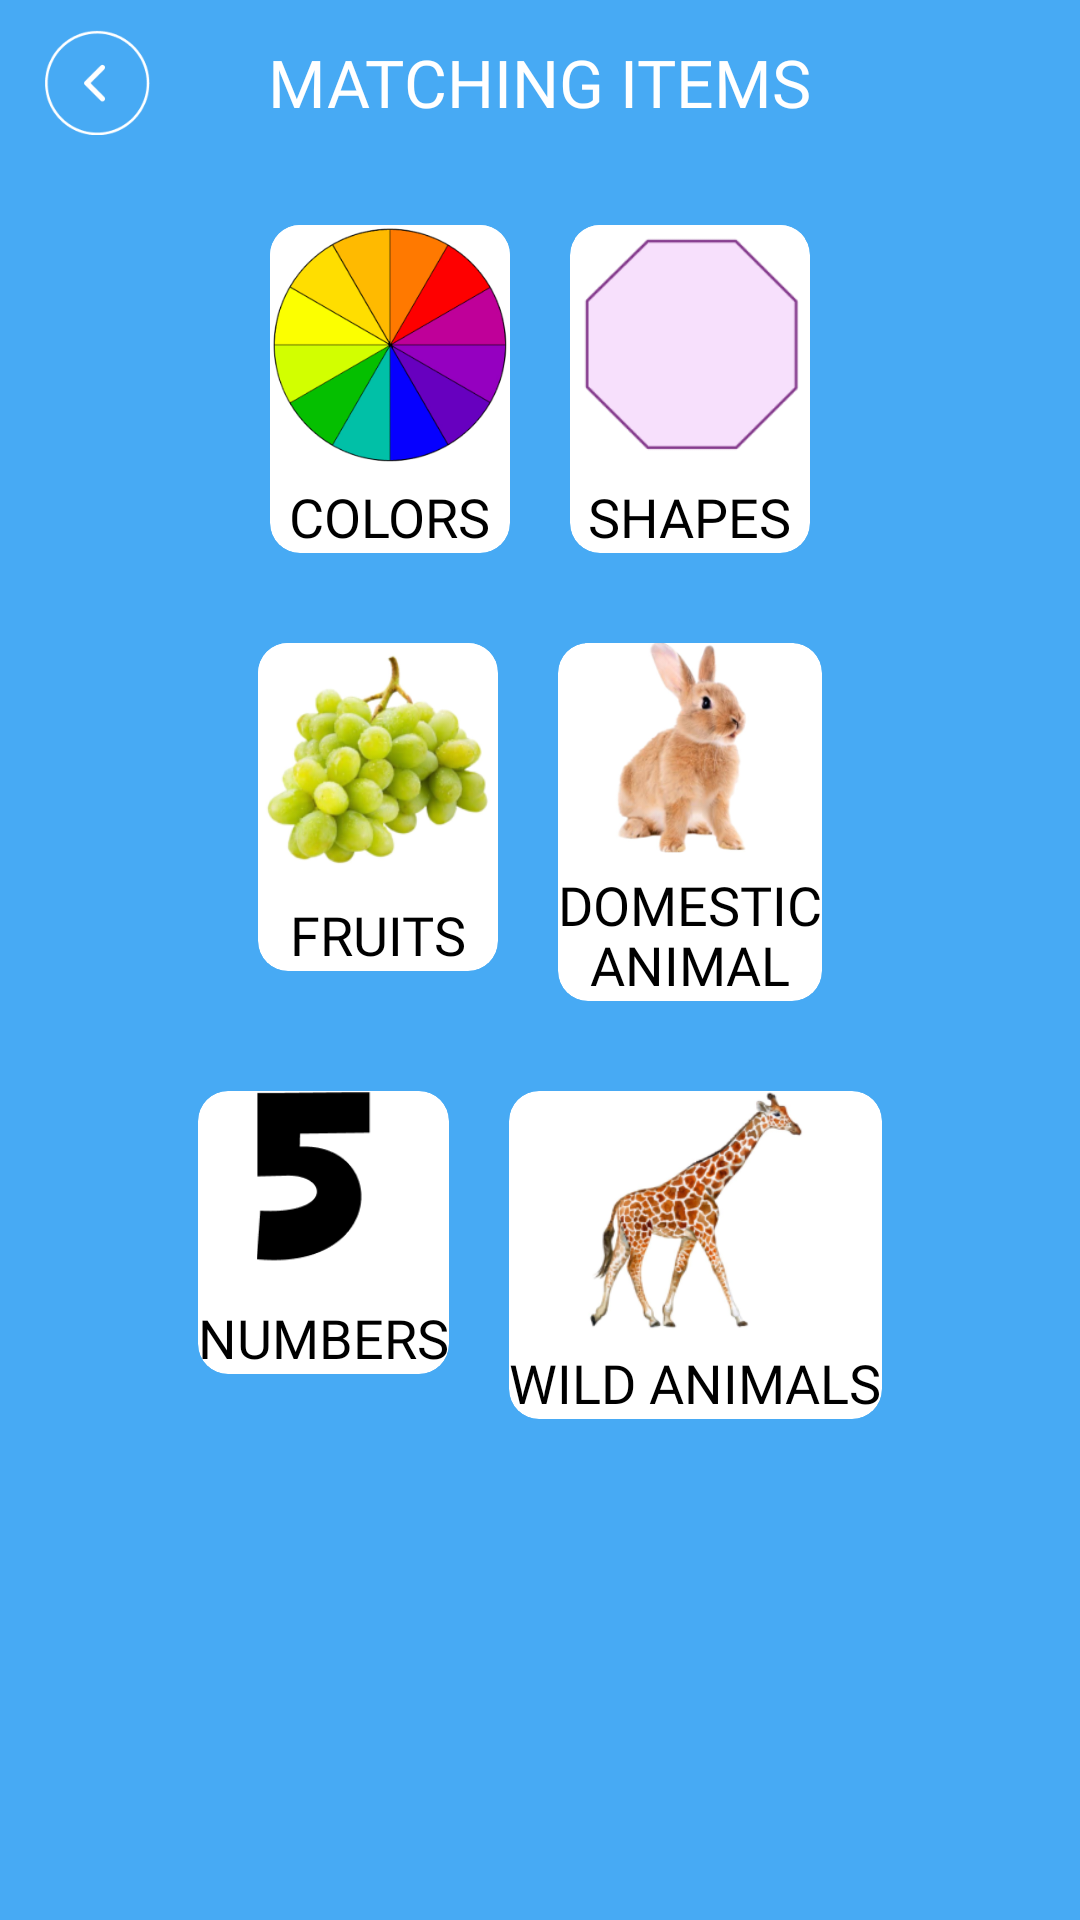

Reconstruct the res/layout file that produces this screen, plus the resources it refers to.
<!-- AndroidManifest.xml: application theme AppTheme -->
<!-- res/layout/activity_matching_item.xml -->
<?xml version="1.0" encoding="utf-8"?>
<androidx.appcompat.widget.LinearLayoutCompat xmlns:android="http://schemas.android.com/apk/res/android"
    xmlns:app="http://schemas.android.com/apk/res-auto"
    xmlns:tools="http://schemas.android.com/tools"
    android:layout_width="match_parent"
    android:layout_height="match_parent"
    android:orientation="vertical"
    android:background="@color/blue"
    tools:context=".activities.MatchingItem"
    android:fitsSystemWindows="true">
    <RelativeLayout
        android:layout_marginTop="@dimen/dp_10"
        android:id="@+id/rl_top"
        android:paddingHorizontal="@dimen/dp_15"
        android:layout_width="match_parent"
        android:layout_height="wrap_content">
        <ImageView
            android:foreground="@drawable/bt_circle_hover"
            android:id="@+id/bt_back"
            android:layout_width="@dimen/dp_35"
            android:layout_height="@dimen/dp_35"
            android:src="@mipmap/ic_back"
            />
        <TextView
            android:text="@string/matching_items"
            android:layout_centerVertical="true"
            android:fontFamily="@font/regular"
            android:textAllCaps="true"
            android:textColor="@color/white"
            android:textSize="@dimen/sp_22"
            android:layout_centerHorizontal="true"
            android:layout_width="wrap_content"
            android:layout_height="wrap_content"/>
    </RelativeLayout>
    <androidx.appcompat.widget.LinearLayoutCompat
        android:layout_marginTop="@dimen/dp_30"
        android:layout_width="wrap_content"
        android:layout_gravity="center_horizontal"
        android:layout_height="wrap_content">
        <androidx.cardview.widget.CardView
            app:cardCornerRadius="@dimen/dp_10"
            app:cardElevation="0dp"
            android:layout_marginEnd="@dimen/dp_10"
            android:layout_width="wrap_content"
            android:layout_height="wrap_content">
            <androidx.appcompat.widget.LinearLayoutCompat
                android:id="@+id/bt_color"
                android:gravity="center"
                android:layout_gravity="center"
                android:layout_width="wrap_content"
                android:orientation="vertical"
                android:layout_height="wrap_content">
                <ImageView
                    android:src="@mipmap/ic_color"
                    android:layout_width="@dimen/dp_80"
                    android:layout_height="@dimen/dp_80"/>
                <TextView
                    android:textSize="@dimen/sp_18"
                    android:fontFamily="@font/regular"
                    android:layout_marginTop="@dimen/dp_5"
                    android:textColor="@color/black"
                    android:textAllCaps="true"
                    android:text="@string/colors"
                    android:layout_width="wrap_content"
                    android:layout_height="wrap_content"/>
            </androidx.appcompat.widget.LinearLayoutCompat>
        </androidx.cardview.widget.CardView>
        <androidx.cardview.widget.CardView
            app:cardCornerRadius="@dimen/dp_10"
            app:cardElevation="0dp"
            android:layout_marginStart="@dimen/dp_10"
            android:layout_alignParentEnd="true"
            android:layout_width="wrap_content"
            android:layout_height="wrap_content">
            <androidx.appcompat.widget.LinearLayoutCompat
                android:gravity="center"
                android:layout_gravity="center_horizontal"
                android:layout_width="wrap_content"
                android:id="@+id/bt_shape"
                android:orientation="vertical"
                android:layout_height="wrap_content">
                <ImageView
                    android:src="@mipmap/ic_shapes"
                    android:layout_width="@dimen/dp_80"
                    android:layout_height="@dimen/dp_80"/>
                <TextView
                    android:textSize="@dimen/sp_18"
                    android:fontFamily="@font/regular"
                    android:layout_marginTop="@dimen/dp_5"
                    android:textColor="@color/black"
                    android:textAllCaps="true"
                    android:text="@string/shapes"
                    android:layout_width="wrap_content"
                    android:layout_height="wrap_content"/>
            </androidx.appcompat.widget.LinearLayoutCompat>
        </androidx.cardview.widget.CardView>
    </androidx.appcompat.widget.LinearLayoutCompat>
    <androidx.appcompat.widget.LinearLayoutCompat
        android:layout_marginTop="@dimen/dp_30"
        android:layout_width="wrap_content"
        android:layout_gravity="center_horizontal"
        android:layout_height="wrap_content">
        <androidx.cardview.widget.CardView
            app:cardCornerRadius="@dimen/dp_10"
            app:cardElevation="0dp"
            android:layout_marginEnd="@dimen/dp_10"
            android:layout_width="wrap_content"
            android:layout_height="wrap_content">
            <androidx.appcompat.widget.LinearLayoutCompat
                android:id="@+id/bt_fruits"
                android:gravity="center"
                android:layout_gravity="center"
                android:layout_width="wrap_content"
                android:orientation="vertical"
                android:layout_height="wrap_content">
                <ImageView
                    android:src="@mipmap/ic_fruits"
                    android:layout_width="@dimen/dp_80"
                    android:layout_height="@dimen/dp_80"/>
                <TextView
                    android:textSize="@dimen/sp_18"
                    android:fontFamily="@font/regular"
                    android:layout_marginTop="@dimen/dp_5"
                    android:textColor="@color/black"
                    android:textAllCaps="true"
                    android:text="@string/fruits"
                    android:layout_width="wrap_content"
                    android:layout_height="wrap_content"/>
            </androidx.appcompat.widget.LinearLayoutCompat>
        </androidx.cardview.widget.CardView>
        <androidx.cardview.widget.CardView
            app:cardCornerRadius="@dimen/dp_10"
            app:cardElevation="0dp"
            android:layout_marginStart="@dimen/dp_10"
            android:layout_alignParentEnd="true"
            android:layout_width="wrap_content"
            android:layout_height="wrap_content">
            <androidx.appcompat.widget.LinearLayoutCompat
                android:gravity="center"
                android:layout_gravity="center_horizontal"
                android:layout_width="wrap_content"
                android:id="@+id/bt_da"
                android:orientation="vertical"
                android:layout_height="wrap_content">
                <ImageView
                    android:src="@mipmap/ic_animals"
                    android:layout_width="@dimen/dp_70"
                    android:layout_height="@dimen/dp_70"/>
                <TextView
                    android:lineHeight="@dimen/dp_20"
                    android:gravity="center_horizontal"
                    android:textSize="@dimen/sp_18"
                    android:fontFamily="@font/regular"
                    android:layout_marginTop="@dimen/dp_5"
                    android:textColor="@color/black"
                    android:textAllCaps="true"
                    android:text="@string/domestic_nanimal"
                    android:layout_width="wrap_content"
                    android:layout_height="wrap_content"/>
            </androidx.appcompat.widget.LinearLayoutCompat>
        </androidx.cardview.widget.CardView>
    </androidx.appcompat.widget.LinearLayoutCompat>
    <androidx.appcompat.widget.LinearLayoutCompat
        android:layout_marginTop="@dimen/dp_30"
        android:layout_width="wrap_content"
        android:layout_gravity="center_horizontal"
        android:layout_height="wrap_content">
        <androidx.cardview.widget.CardView
            app:cardCornerRadius="@dimen/dp_10"
            app:cardElevation="0dp"
            android:layout_marginEnd="@dimen/dp_10"
            android:layout_width="wrap_content"
            android:layout_height="wrap_content">
            <androidx.appcompat.widget.LinearLayoutCompat
                android:id="@+id/bt_number"
                android:gravity="center"
                android:layout_gravity="center"
                android:layout_width="wrap_content"
                android:orientation="vertical"
                android:layout_height="wrap_content">
                <ImageView
                    android:src="@mipmap/ic_number"
                    android:layout_width="@dimen/dp_60"
                    android:layout_height="@dimen/dp_60"/>
                <TextView
                    android:textSize="@dimen/sp_18"
                    android:fontFamily="@font/regular"
                    android:layout_marginTop="@dimen/dp_10"
                    android:textColor="@color/black"
                    android:textAllCaps="true"
                    android:text="@string/numbers"
                    android:layout_width="wrap_content"
                    android:layout_height="wrap_content"/>
            </androidx.appcompat.widget.LinearLayoutCompat>
        </androidx.cardview.widget.CardView>
        <androidx.cardview.widget.CardView
            app:cardCornerRadius="@dimen/dp_10"
            app:cardElevation="0dp"
            android:layout_marginStart="@dimen/dp_10"
            android:layout_alignParentEnd="true"
            android:layout_width="wrap_content"
            android:layout_height="wrap_content">
            <androidx.appcompat.widget.LinearLayoutCompat
                android:gravity="center"
                android:layout_gravity="center_horizontal"
                android:layout_width="wrap_content"
                android:id="@+id/bt_wild"
                android:orientation="vertical"
                android:layout_height="wrap_content">
                <ImageView
                    android:src="@mipmap/ic_wild"
                    android:layout_width="@dimen/dp_80"
                    android:layout_height="@dimen/dp_80"/>
                <TextView
                    android:textSize="@dimen/sp_18"
                    android:fontFamily="@font/regular"
                    android:layout_marginTop="@dimen/dp_5"
                    android:textColor="@color/black"
                    android:textAllCaps="true"
                    android:text="@string/wild_animals"
                    android:layout_width="wrap_content"
                    android:layout_height="wrap_content"/>
            </androidx.appcompat.widget.LinearLayoutCompat>
        </androidx.cardview.widget.CardView>
    </androidx.appcompat.widget.LinearLayoutCompat>
</androidx.appcompat.widget.LinearLayoutCompat>
<!-- resources referenced by this layout -->
<resources>
  <color name="black">#FF000000</color>
  <color name="blue">#47AAF4</color>
  <color name="white">#FFFFFFFF</color>
  <dimen name="dp_10">10dp</dimen>
  <dimen name="dp_15">15dp</dimen>
  <dimen name="dp_20">20dp</dimen>
  <dimen name="dp_30">30dp</dimen>
  <dimen name="dp_35">35dp</dimen>
  <dimen name="dp_5">5dp</dimen>
  <dimen name="dp_60">60dp</dimen>
  <dimen name="dp_70">70dp</dimen>
  <dimen name="dp_80">80dp</dimen>
  <dimen name="sp_18">18sp</dimen>
  <dimen name="sp_22">22sp</dimen>
  <!-- drawable bt_circle_hover (drawable) -->
  <?xml version="1.0" encoding="utf-8"?>
  <selector xmlns:android="http://schemas.android.com/apk/res/android">
      <item android:state_pressed="true" >
          <shape android:shape="oval">
              <solid android:color="@color/grey"/>
          </shape>
      </item>
      <item android:drawable="@android:color/transparent"/>
  </selector>
  <!-- mipmap ic_animals: png bitmap (mipmap-xxhdpi, 35529 bytes) -->
  <!-- mipmap ic_back: png bitmap (mipmap-hdpi, 2189 bytes) -->
  <!-- mipmap ic_color: png bitmap (mipmap-xhdpi, 15794 bytes) -->
  <!-- mipmap ic_fruits: png bitmap (mipmap-xxhdpi, 43636 bytes) -->
  <!-- mipmap ic_number: png bitmap (mipmap-hdpi, 1089 bytes) -->
  <!-- mipmap ic_shapes: png bitmap (mipmap-xxhdpi, 4448 bytes) -->
  <!-- mipmap ic_wild: png bitmap (mipmap-xxhdpi, 34353 bytes) -->
  <string name="colors">Colors</string>
  <string name="domestic_nanimal">Domestic\nAnimal</string>
  <string name="fruits">Fruits</string>
  <string name="matching_items">Matching Items</string>
  <string name="numbers">Numbers</string>
  <string name="shapes">Shapes</string>
  <string name="wild_animals">Wild Animals</string>
  <style name="AppTheme" parent="Theme.MaterialComponents.Light.NoActionBar.Bridge">
          
          <item name="colorPrimary">@color/blue</item>
          <item name="colorPrimaryDark">@color/blue</item>
          <item name="android:windowDisablePreview">true</item>
      </style>
  <color name="grey">#99545755</color>
</resources>
